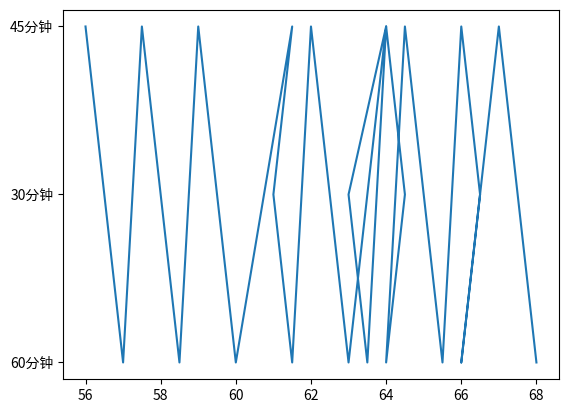

Write the Python code that produced this figure.
import matplotlib.pyplot as plt

# 定义两个列表分别作为X轴、Y轴数据
# Y轴代表运动时间，X轴代表体重
y_data = [
    '60分钟', '30分钟', '45分钟', '60分钟', '30分钟', '45分钟', '60分钟', '30分钟', '45分钟',
    '60分钟', '30分钟', '45分钟', '60分钟', '30分钟', '45分钟', '60分钟', '30分钟', '45分钟',
    '60分钟', '30分钟', '45分钟', '60分钟', '30分钟', '45分钟', '60分钟', '30分钟', '45分钟',
    '60分钟', '30分钟', '45分钟'
]
x_data = [
    68, 67.5, 67, 66, 66.5, 66, 65.5, 65, 64.5, 64, 64.5, 64, 63.5, 63, 64, 63,
    62.5, 62, 61.5, 61, 61.5, 60, 59.5, 59, 58.5, 58, 57.5, 57, 56.5, 56
]
# 第一个列表代表横坐标的值，第二个列表代表纵坐标的值
plt.plot(x_data, y_data)
# 调用show()函数显示图形
plt.show()